Labelled photos from "Chemovista_Dataset", an image-classification folder in Kavish-7/ReactX-AI. The possible labels are: HDPE plastic, PET plastic, PVC plastic.

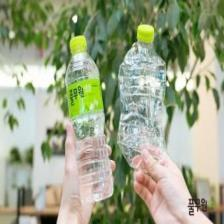
Label: PET plastic

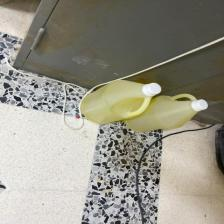
Label: HDPE plastic

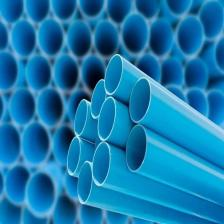
Label: PVC plastic

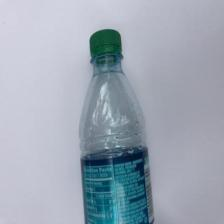
Label: PET plastic

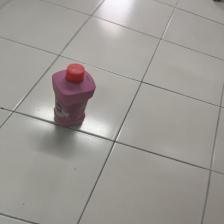
Label: HDPE plastic

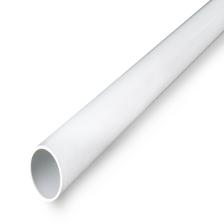
Label: PVC plastic
